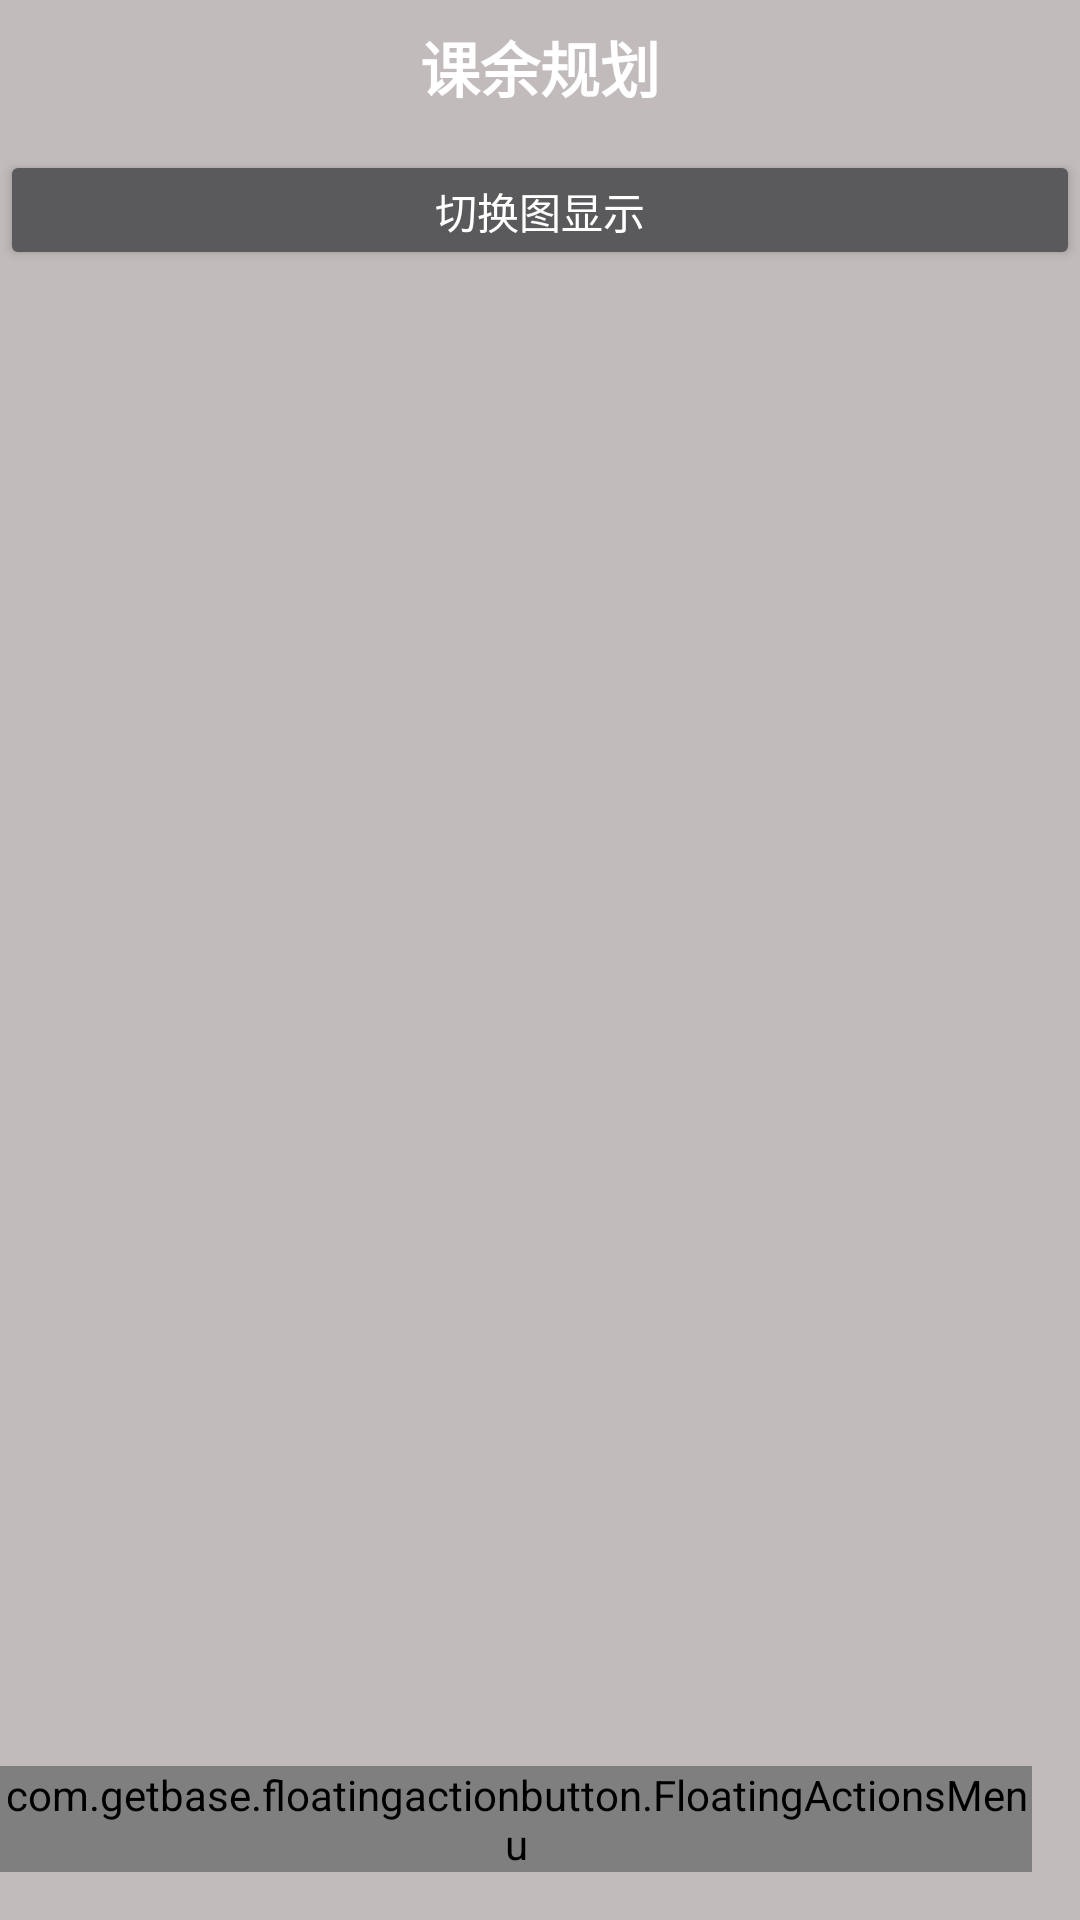

Here is an Android app screen rendered from its layout file. Give the layout XML and the strings, colors and styles it references.
<!-- AndroidManifest.xml: application theme AppTheme1 -->
<!-- res/layout/main_listview.xml -->
<?xml version="1.0" encoding="utf-8"?>
<RelativeLayout xmlns:android="http://schemas.android.com/apk/res/android"
    xmlns:fab="http://schemas.android.com/apk/res-auto"
    android:layout_width="match_parent"
    android:layout_height="match_parent"
    android:background="#c2bbbb">

    <include layout="@layout/top" />
    <RelativeLayout
        android:layout_width="match_parent"
        android:layout_height="match_parent"
        android:layout_marginTop="50dp">
        <Button
            android:layout_width="match_parent"
            android:layout_height="40dp"
            android:id="@+id/listview_change"
            android:text="切换图显示" />
    <ListView
        android:layout_width="match_parent"
        android:layout_height="match_parent"
        android:id="@+id/id_listview"
        android:layout_below="@+id/listview_change">

    </ListView>

        <com.getbase.floatingactionbutton.FloatingActionsMenu
            android:id="@+id/multiple_actions"
            android:layout_width="wrap_content"
            android:layout_height="wrap_content"
            android:layout_alignParentBottom="true"
            android:layout_alignParentRight="true"
            android:layout_alignParentEnd="true"
            fab:fab_addButtonColorNormal="@color/blue_semi_transparent"
            fab:fab_addButtonColorPressed="@color/white_pressed"
            fab:fab_addButtonPlusIconColor="@color/white"
            fab:fab_labelStyle="@style/menu_labels_style"
            android:layout_marginBottom="16dp"
            android:layout_marginRight="16dp"
            android:layout_marginEnd="16dp">

            <com.getbase.floatingactionbutton.FloatingActionButton
                android:id="@+id/action_a"
                android:layout_width="wrap_content"
                android:layout_height="wrap_content"
                fab:fab_colorNormal="@color/white"
                fab:fab_title="添加记录"
                fab:fab_colorPressed="@color/white_pressed"/>

            <com.getbase.floatingactionbutton.FloatingActionButton
                android:id="@+id/action_b"
                android:layout_width="wrap_content"
                android:layout_height="wrap_content"
                fab:fab_colorNormal="@color/white"
                fab:fab_title="查看规划"
                fab:fab_colorPressed="@color/white_pressed"/>

        </com.getbase.floatingactionbutton.FloatingActionsMenu>


   </RelativeLayout>

</RelativeLayout>
<!-- res/layout/top.xml (included above) -->
<?xml version="1.0" encoding="utf-8"?>
<LinearLayout xmlns:android="http://schemas.android.com/apk/res/android"
    android:orientation="vertical"
    android:background="@drawable/title_bar_9"
    android:gravity="center"
    android:layout_width="match_parent"
    android:layout_height="45dp"

    >

    <TextView
        android:layout_width="wrap_content"
        android:layout_height="wrap_content"
        android:text="课余规划"
        android:textColor="#ffffff"
        android:layout_gravity="center"
        android:textSize="20sp"
        android:textStyle="bold"
        />

</LinearLayout>
<!-- resources referenced by this layout -->
<resources>
  <color name="blue_semi_transparent">#805677fc</color>
  <color name="white">#fafafa</color>
  <color name="white_pressed">#f1f1f1</color>
  <style name="menu_labels_style">
          <item name="android:background">@drawable/fab_label_background</item>
          <item name="android:textColor">@color/white</item>
      </style>
  <style name="AppTheme1" parent="Theme.AppCompat.NoActionBar">
          <item name="colorPrimary">@android:color/white</item>
          <item name="android:windowBackground">@android:color/white</item>
  
          
      </style>
</resources>
